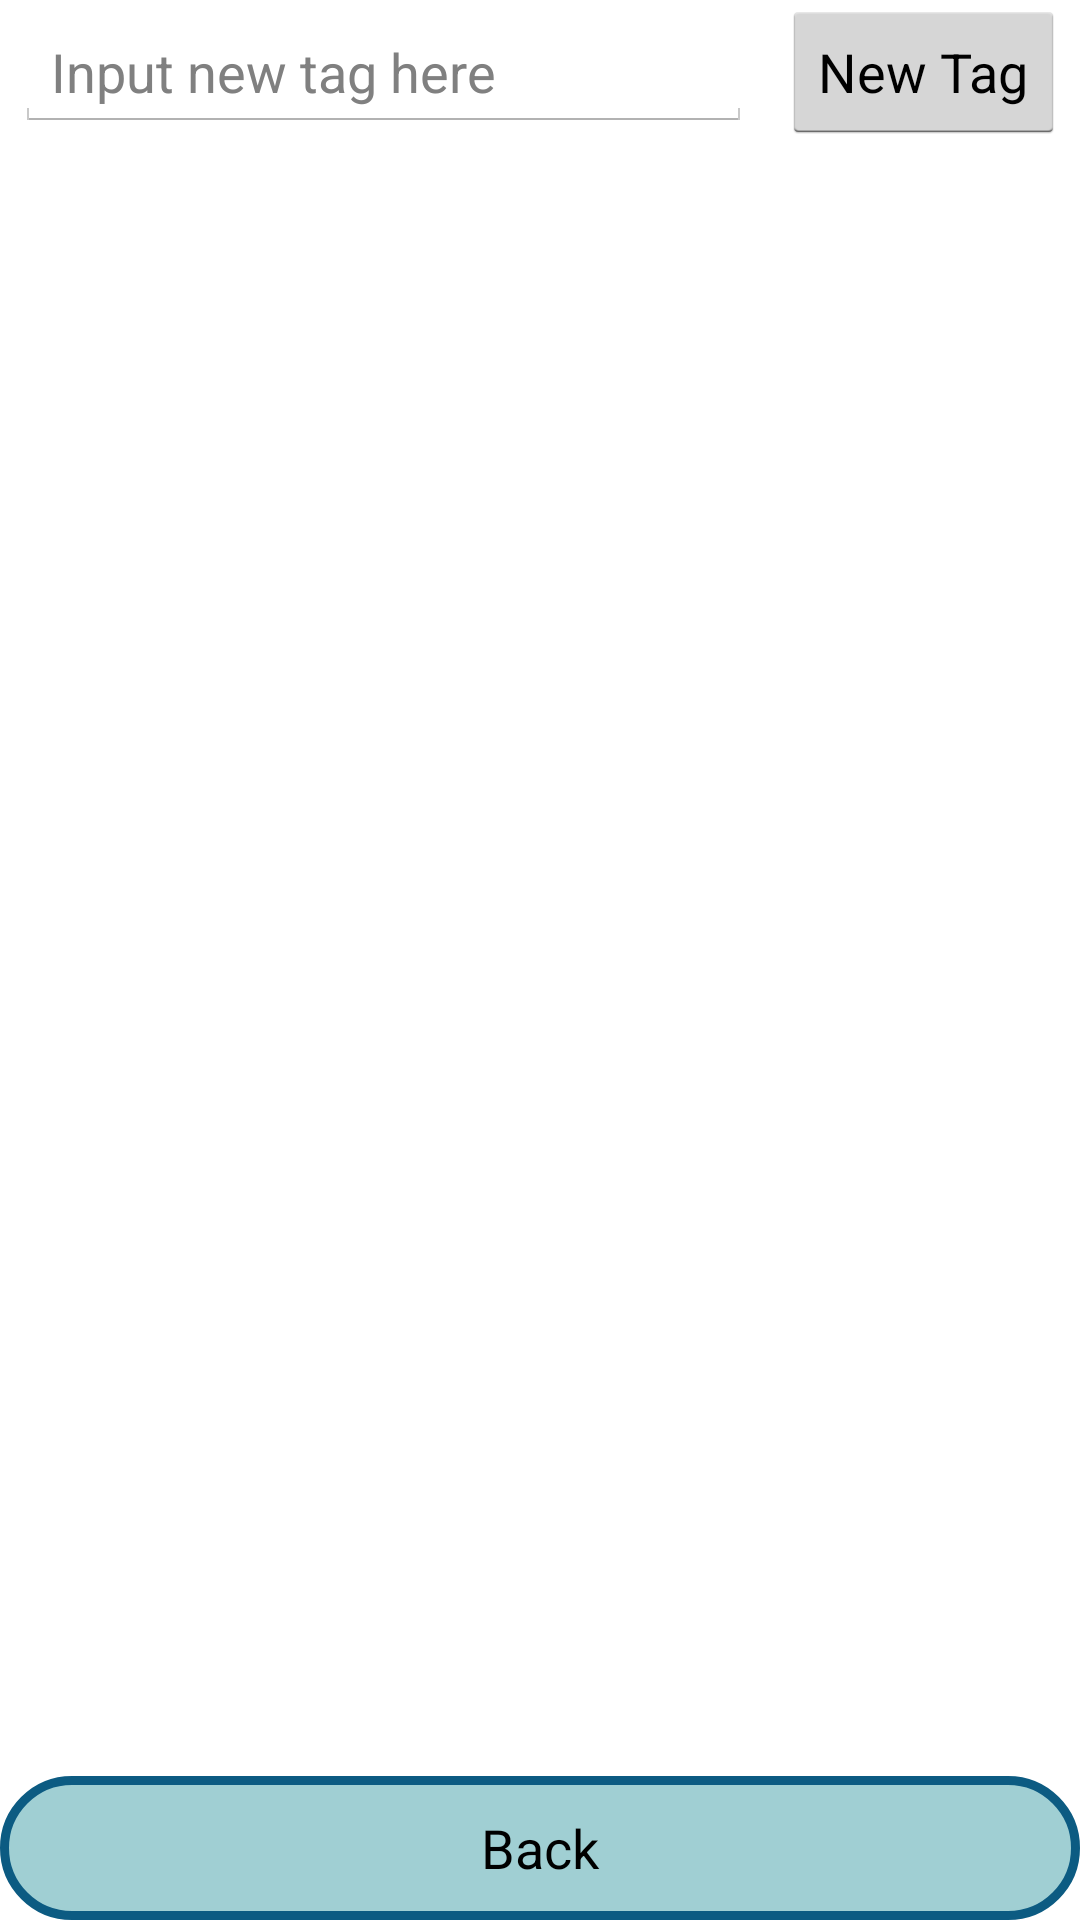

Layout XML and referenced resources for this Android screen:
<!-- AndroidManifest.xml: application theme AppTheme -->
<!-- res/layout/activity_update_event.xml -->
<RelativeLayout xmlns:android="http://schemas.android.com/apk/res/android"
    xmlns:tools="http://schemas.android.com/tools"
    android:layout_width="match_parent"
    android:layout_height="match_parent"
    android:background="@drawable/event_setting_background_style"
    tools:context="${relativePackage}.${activityClass}" >

    <Button
        android:layout_width="wrap_content"
        android:layout_height="wrap_content"
        android:text="@string/action_new_event_title"
        android:id="@+id/new_event_button"
        android:layout_alignParentTop="true"
        android:layout_alignParentRight="true"
        android:layout_alignParentEnd="true"
        android:layout_marginLeft="5dp"
        android:layout_marginRight="5dp"
        android:onClick="addNewTag" />

    <EditText
        android:layout_width="match_parent"
        android:layout_height="wrap_content"
        android:id="@+id/new_event_text"
        android:layout_alignParentTop="true"
        android:layout_alignParentLeft="true"
        android:layout_alignParentStart="true"
        android:layout_toLeftOf="@id/new_event_button"
        android:layout_alignBaseline="@id/new_event_button"
        android:layout_marginLeft="5dp"
        android:layout_marginRight="5dp"
        android:hint="@string/input_new_event_here" />

    <Button
        android:id="@+id/update_event_cancel_btn"
        android:layout_width="match_parent"
        android:layout_height="wrap_content"
        android:layout_alignParentBottom="true"
        android:background="@drawable/command_btn_selector_background_style"
        android:onClick="dismissActivity"
        android:text="@string/btn_back_text" />

    <ListView
        android:id="@+id/update_event_list_view"
        android:layout_width="match_parent"
        android:layout_height="fill_parent"
        android:layout_above="@id/update_event_cancel_btn"
        android:layout_below="@id/new_event_button" />
</RelativeLayout>
<!-- resources referenced by this layout -->
<resources>
  <!-- drawable command_btn_selector_background_style (drawable) -->
  <?xml version="1.0" encoding="utf-8"?>
  <selector xmlns:android="http://schemas.android.com/apk/res/android">
      <item android:state_pressed="true"
  		  android:drawable="@drawable/command_btn_pressed_background_style"/>
      <item android:state_pressed="false"
  	      android:drawable="@drawable/command_btn_background_style"/>
      <item android:drawable="@drawable/command_btn_background_style"/>
  </selector>
  <string name="action_new_event_title">New Tag</string>
  <string name="btn_back_text">Back</string>
  <string name="input_new_event_here">Input new tag here</string>
  <style name="AppTheme" parent="AppBaseTheme">
  
          
          <item name="android:actionBarTabStyle">@style/MyActionBarTabStyle</item>
          <item name="android:actionBarTabBarStyle">@style/MyActionBarTabBarStyle</item>
      </style>
  <!-- drawable command_btn_pressed_background_style (drawable) -->
  <shape
      xmlns:android="http://schemas.android.com/apk/res/android"
      android:shape="rectangle"   >
  
      <solid
          android:color="@color/command_btn_pressed_style_solid" >
      </solid>
  
      <stroke
          android:width="5dp"
          android:color="@color/command_btn_pressed_style_stroke" >
      </stroke>
  
      <padding
          android:left="5dp"
          android:top="5dp"
          android:right="5dp"
          android:bottom="5dp"    >
      </padding>
  
      <corners
          android:radius="30dp"   >
      </corners>
  
  </shape>
  <!-- drawable command_btn_background_style (drawable) -->
  <shape
      xmlns:android="http://schemas.android.com/apk/res/android"
      android:shape="rectangle"   >
  
      <solid
          android:color="@color/command_btn_style_solid" >
      </solid>
  
      <stroke
          android:width="3dp"
          android:color="@color/command_btn_style_stroke" >
      </stroke>
  
      <padding
          android:left="5dp"
          android:top="5dp"
          android:right="5dp"
          android:bottom="5dp"    >
      </padding>
  
      <corners
          android:radius="30dp"   >
      </corners>
  
  </shape>
  <style name="AppBaseTheme" parent="android:Theme.Light">
          
      </style>
  <style name="MyActionBarTabStyle" parent="android:style/Widget.Holo.Light.ActionBar.TabBar">
          <item name="android:paddingLeft">0dp</item>
          <item name="android:paddingRight">0dp</item>
          <item name="android:paddingTop">0dp</item>
          <item name="android:paddingBottom">0dp</item>
          <item name="android:actionBarSize">30dp</item>
          <item name="android:height">30dp</item>
          <item name="android:dividerPadding">0dp</item>
      </style>
  <style name="MyActionBarTabBarStyle" parent="android:style/Widget.Holo.Light.ActionBar.TabBar">
          <item name="android:background">@drawable/tab_bar</item>
          <item name="android:actionBarSize">30dp</item>
          <item name="android:height">30dp</item>
      </style>
  <color name="command_btn_pressed_style_solid">#0C5B82</color>
  <color name="command_btn_pressed_style_stroke">#F9F9F9</color>
  <color name="command_btn_style_solid">#A0CFD3</color>
  <color name="command_btn_style_stroke">#0C5B82</color>
  <!-- drawable tab_bar: png bitmap (drawable, 168 bytes) -->
</resources>
